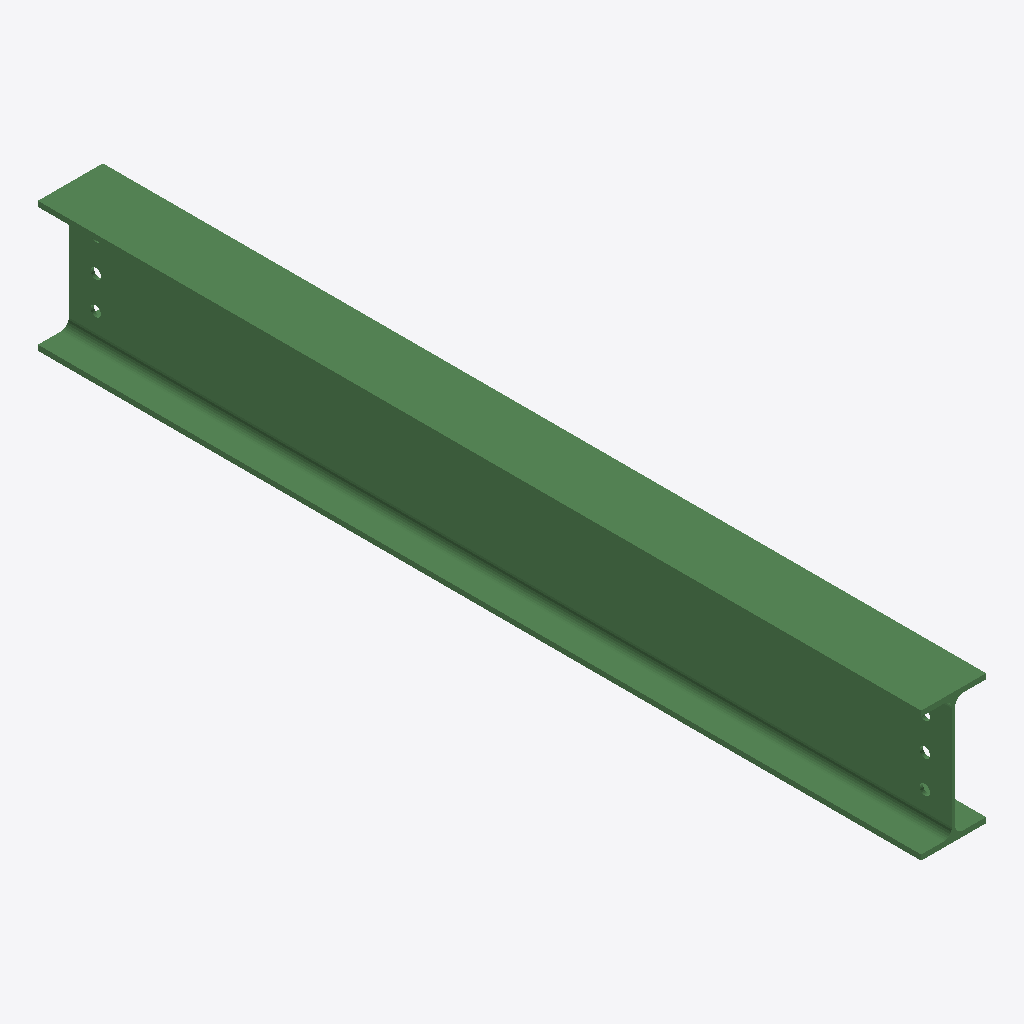
Isometric view of an IFC building model (IFC-SPF (STEP), schema IFC2X3, length unit millimetre), seen from the south-west, elements coloured by IFC class: 1 beam (green).
Extent 0.1 m × 1.6 m × 0.2 m (x, y, z). Storeys (1): Undefined at 0.00 m. Elements (1): 1 IfcBeam.

HEADER;
FILE_DESCRIPTION(('ViewDefinition[AISC_Steel_Detailing]','Option [BaseQuantities:Off]','Option [GridExport:On]','Option [Assemblies:Off]','Option [Bolts:On]','Option [Rebars:On]','Option [PourObjects:Off]','Option [Welds:On]','Option [SurfaceTreatments:On]','Option [LocationBy:0]','Option [ViewColors:Off]','Option [SectionedSpine:Off]','[2 more]'),'2;1');
FILE_NAME('b_82_Qty_2.ifc','2026-05-16T11:53:18',('GIOVANNIPC\\gcorrea'),('Structural Designer'),'IFC Database version: Work','Tekla Structures 2020 Service Pack 5, IFC Export','');
FILE_SCHEMA(('IFC2X3'));
ENDSEC;
DATA;
#37=IFCPROJECT('2G7ZFDNE16yBDU14FA92Me',#5,'Proyecto',$,$,$,$,(#11),#36);
#39=IFCSITE('2xvEzEinjBTea80yOTcujY',#5,'Obra',$,$,#38,$,$,.ELEMENT.,$,$,$,$,$);
#41=IFCBUILDING('3tmwLKYF9D4OZjJ$zBNqSC',#5,'Undefined',$,$,#40,$,$,.ELEMENT.,$,$,$);
#43=IFCBUILDINGSTOREY('29hdEUCErFze9E_VIAceOd',#5,'Undefined',$,$,#42,$,$,.ELEMENT.,0.0);
#69=IFCBEAM('3b_rUMlkr3wvRFVlZfstxg',#44,'BEAM','IPE240','IPE240',#47,#68,'IDe5fb5796-beed-43eb-96cf-7ef8e9db7eea');
ENDSEC;
